The GitHub repository AgroJuan/Imagenes360 contains a labelled image folder "Imagenes360" with 6 categories: aceptable, borrosa, correct, nitida, sobreexpuesta, subexpuesta. Examples follow, each with its label.

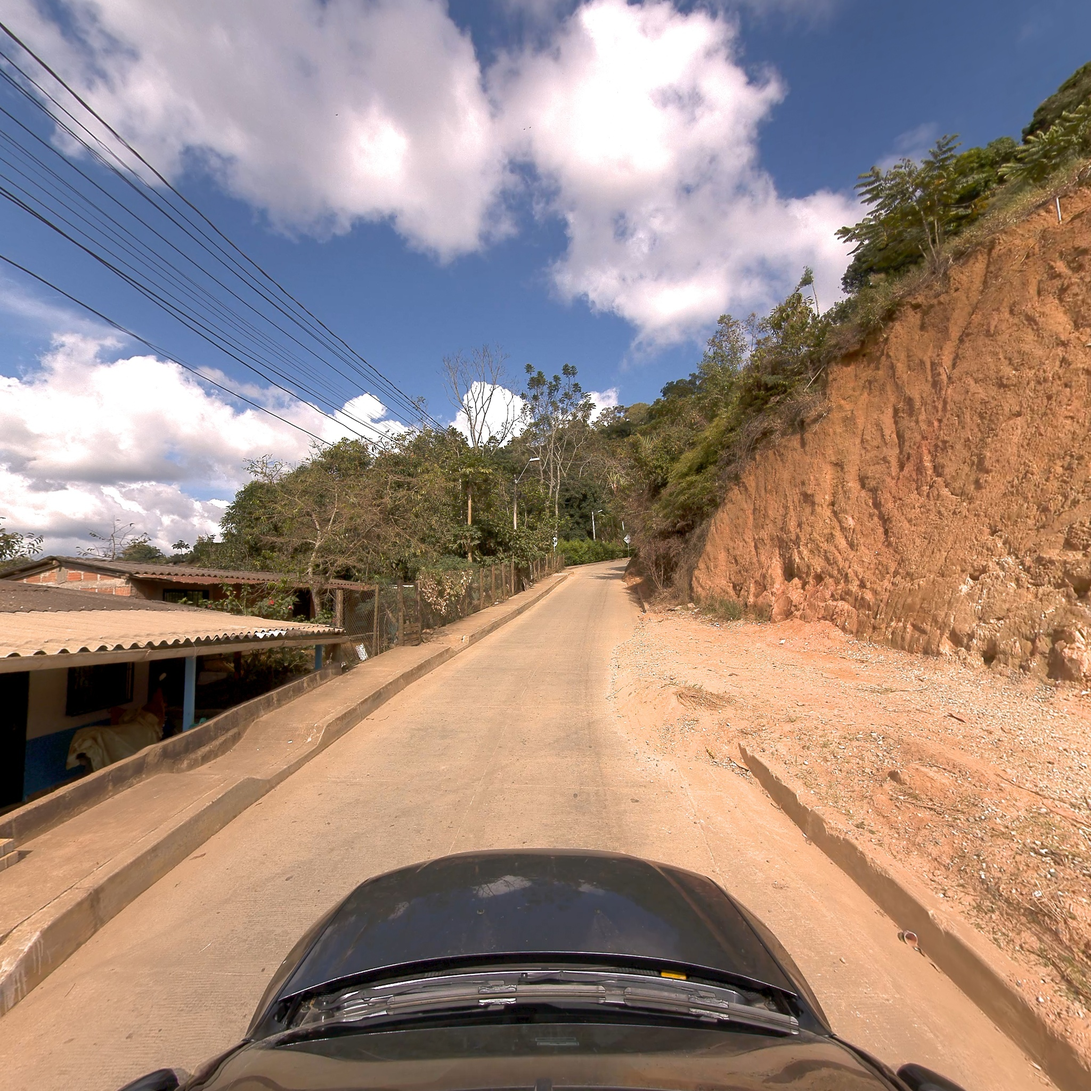
Label: correct

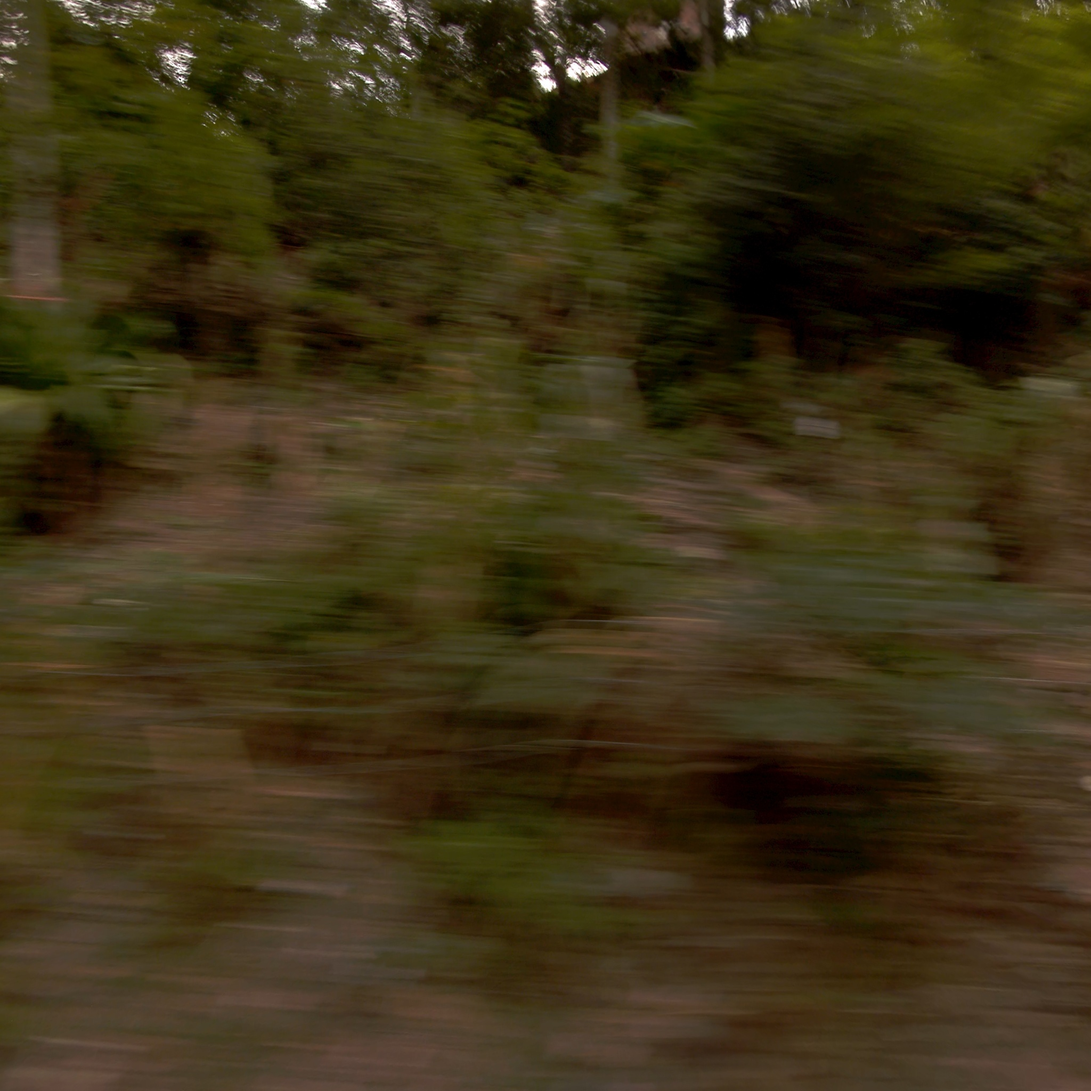
Label: borrosa

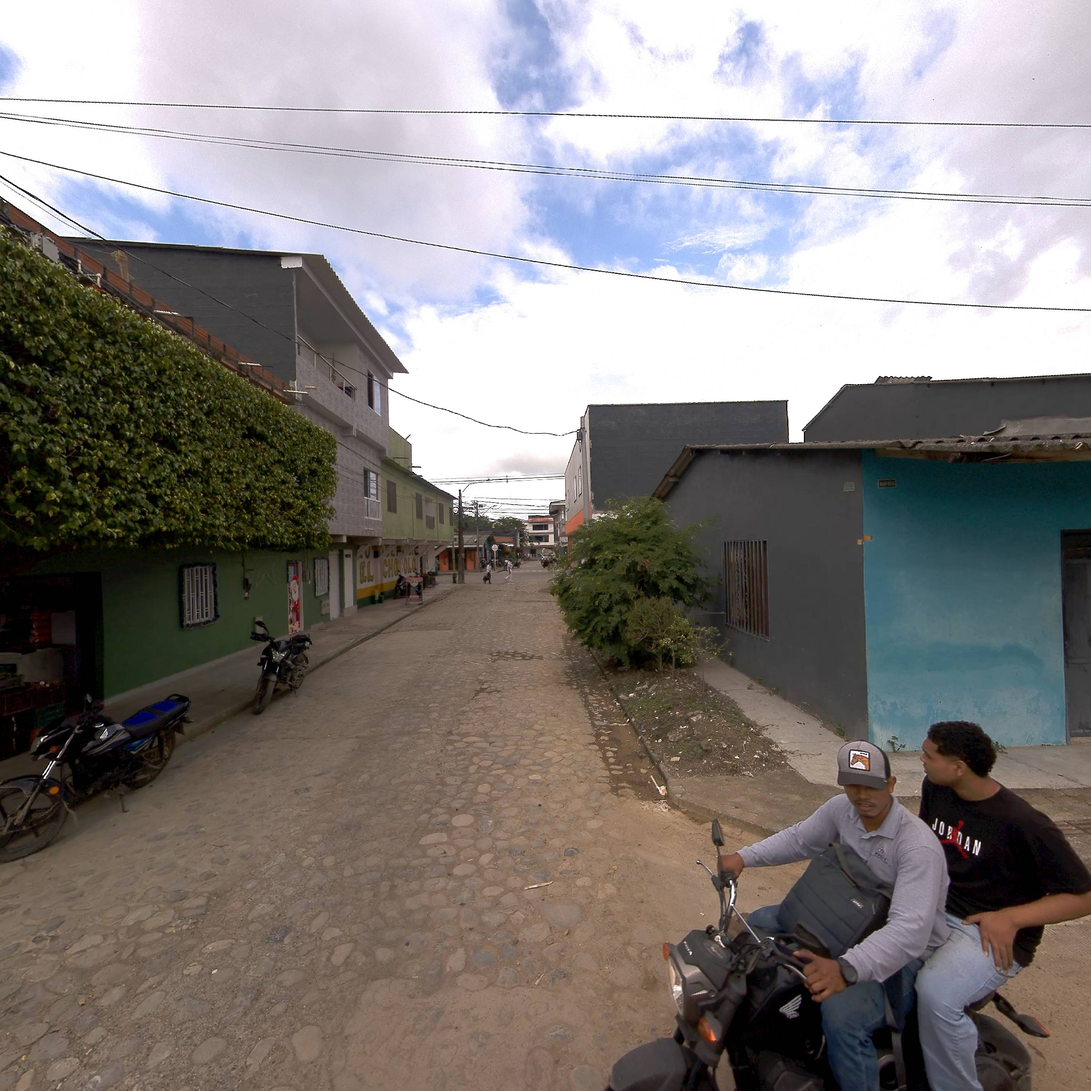
Label: nitida

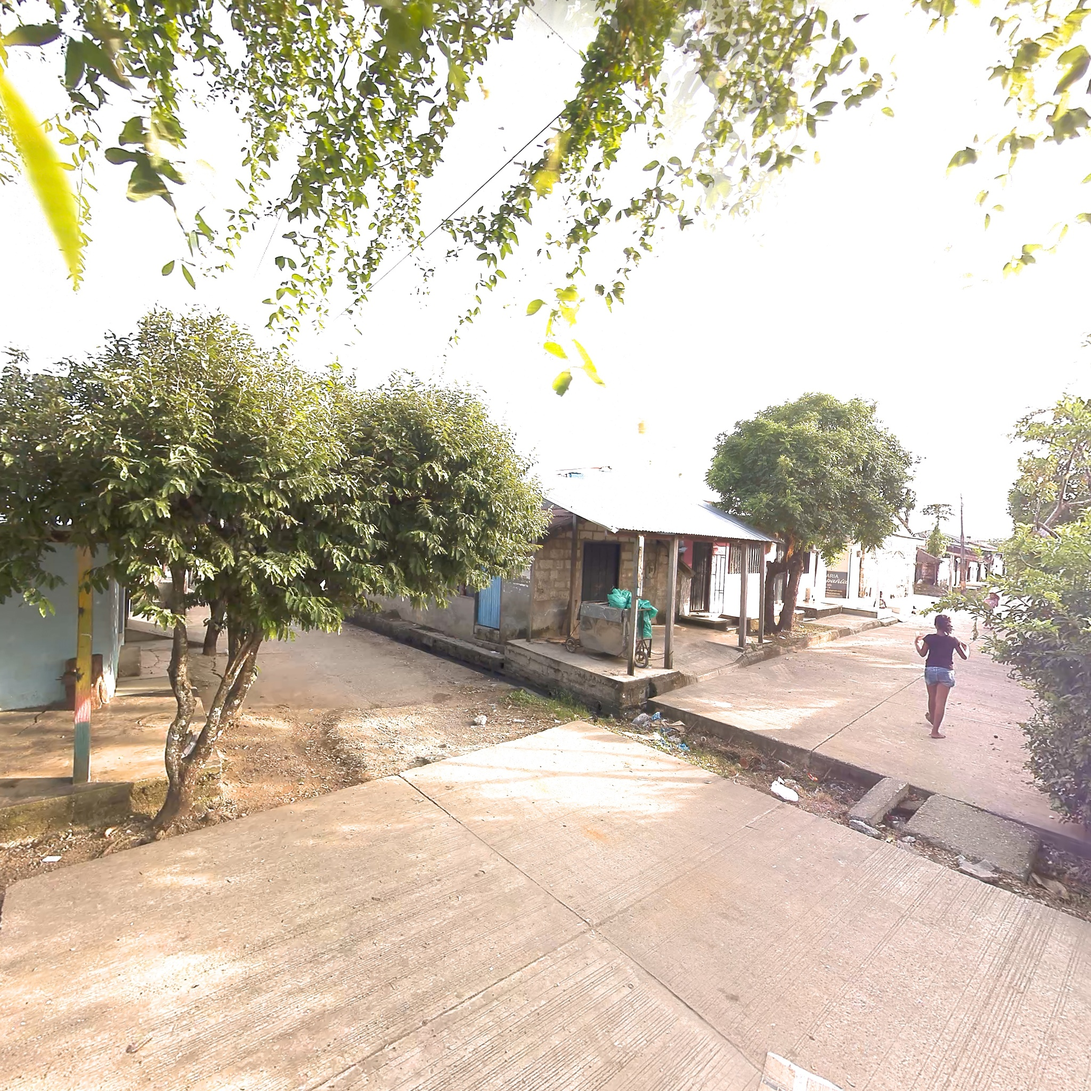
Label: aceptable

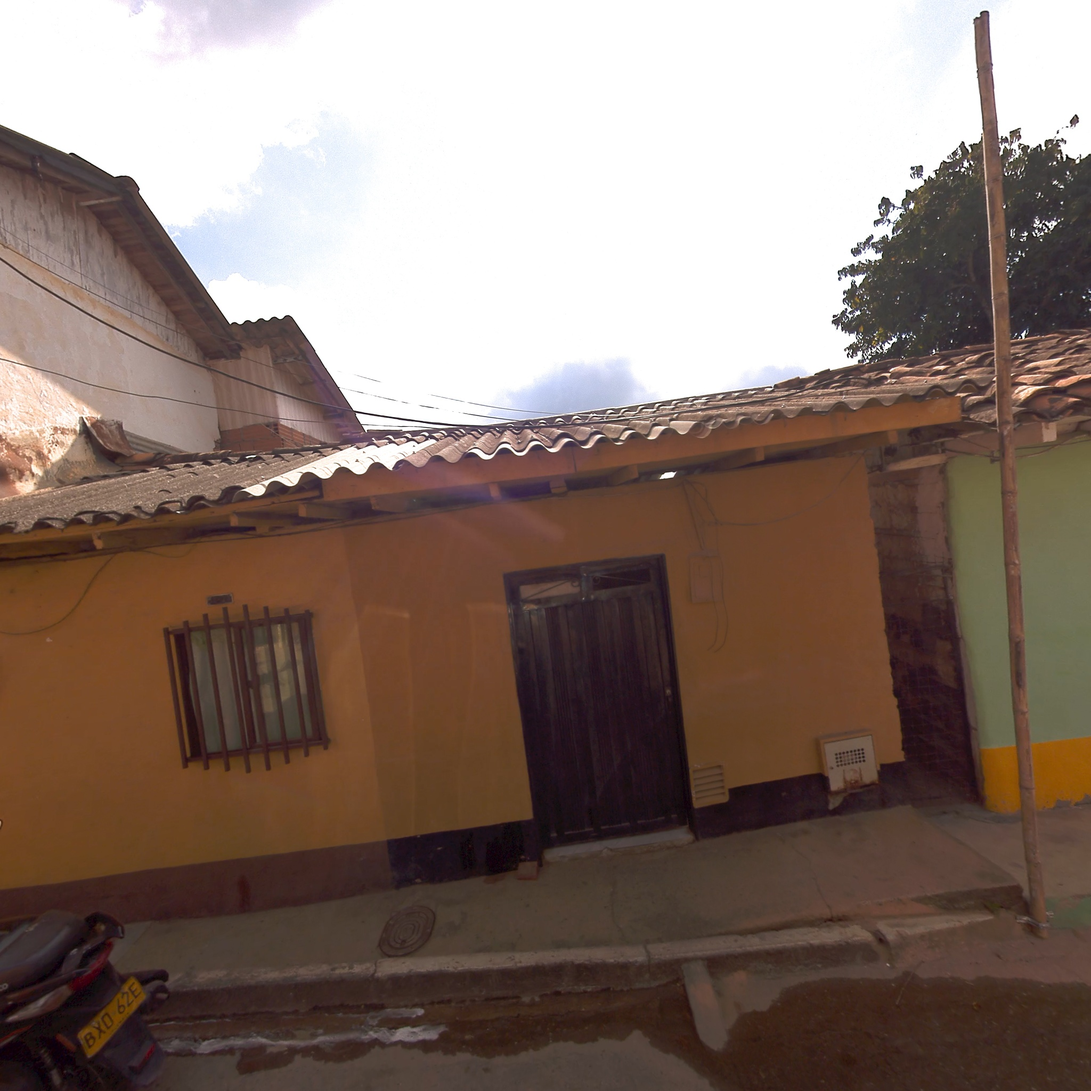
Label: correct

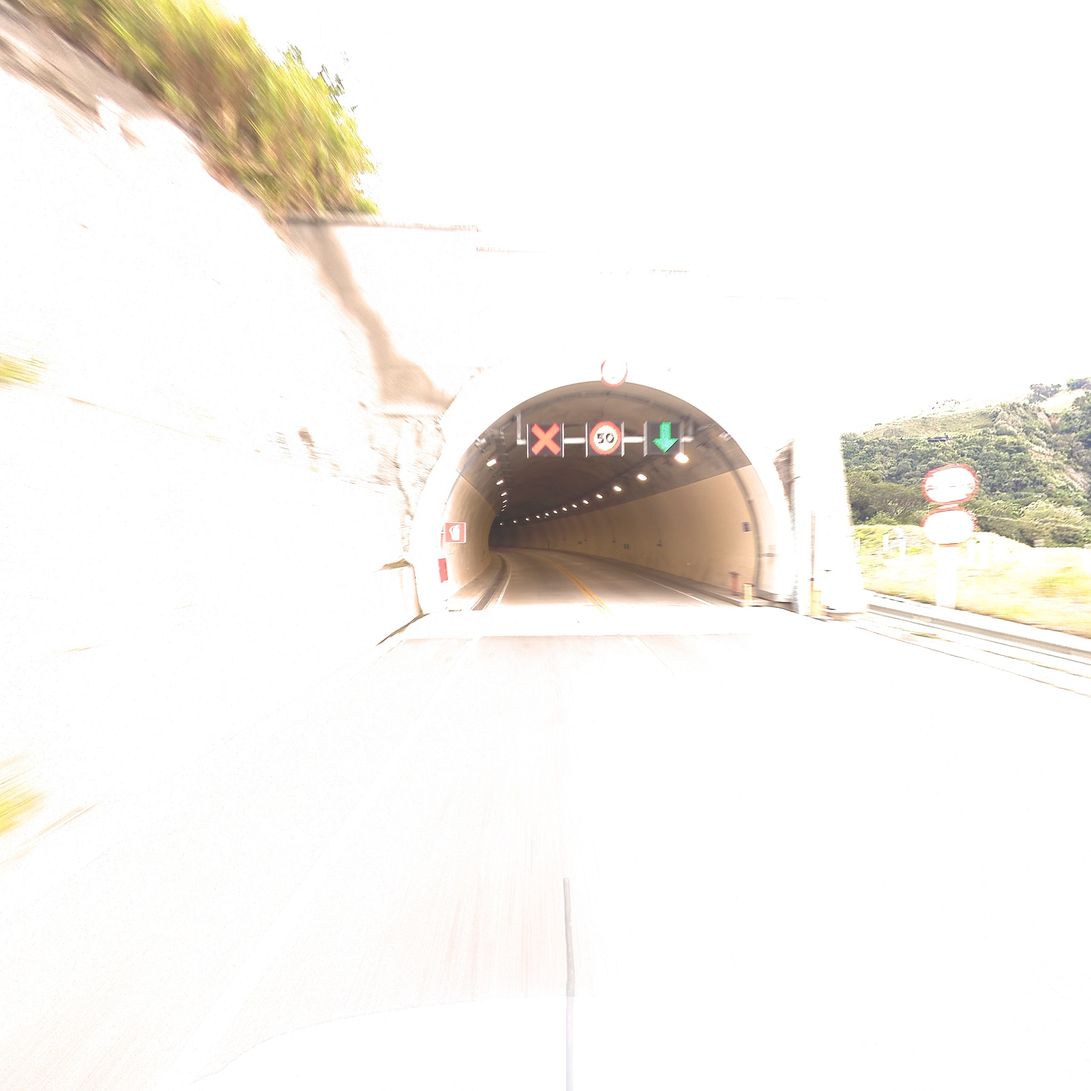
Label: sobreexpuesta
